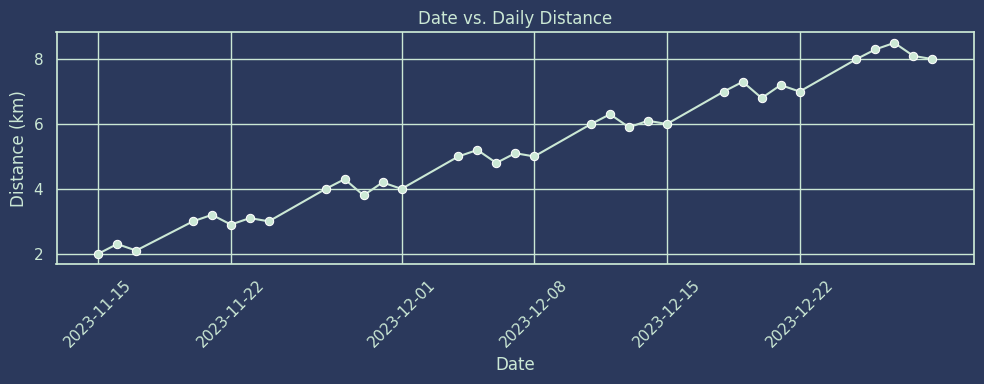
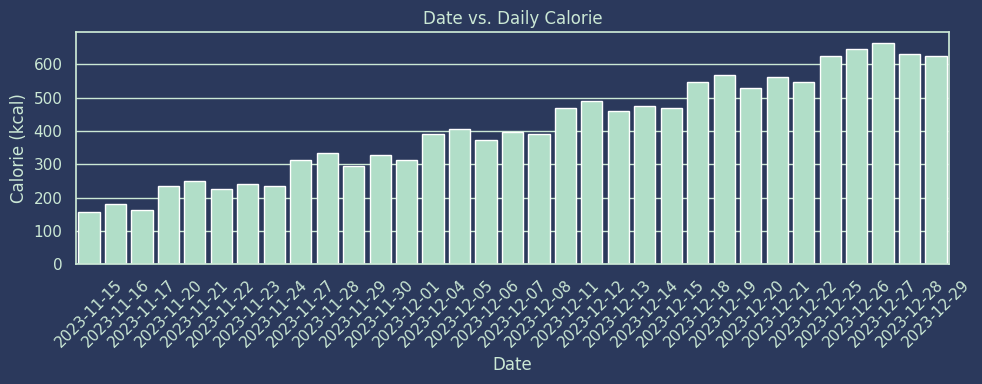
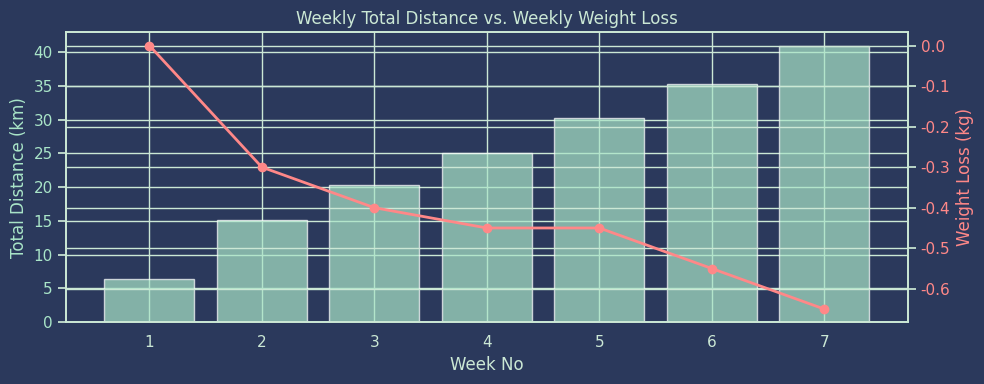
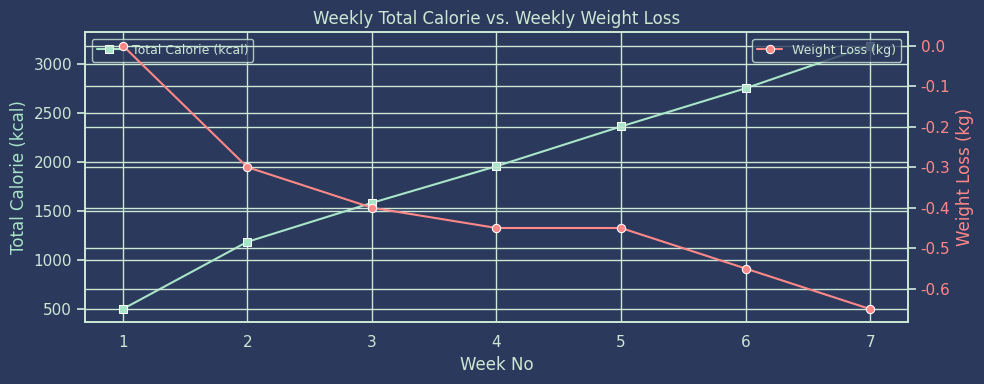
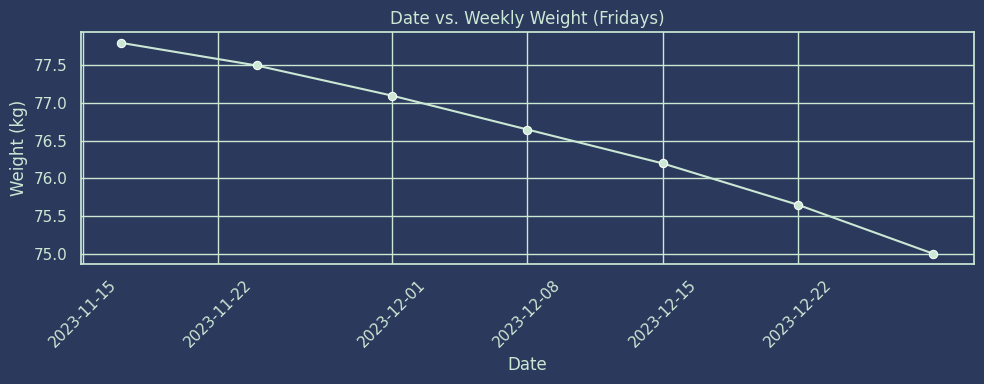
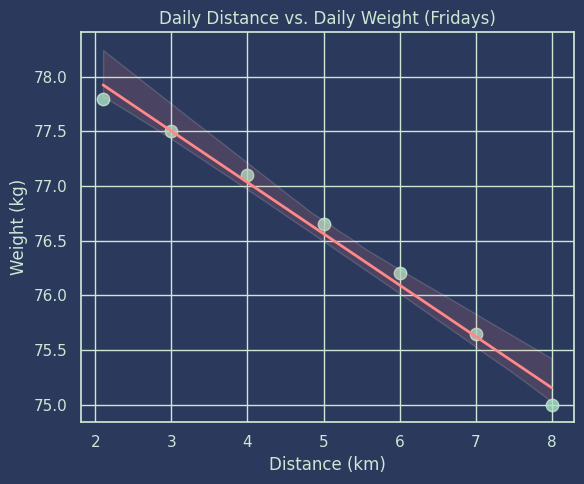
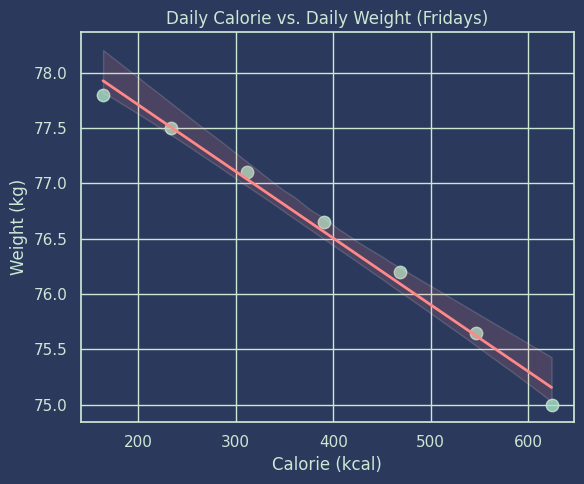

The matplotlib source for these figures, in order:
import pandas as pd
import numpy as np
import matplotlib.pyplot as plt
import seaborn as sns

data = [  
    {"Day": 1,  "Date": "2023-11-15", "Distance_km": 2.0, "Calorie": 156, "Weight_kg": np.nan},
    {"Day": 2,  "Date": "2023-11-16", "Distance_km": 2.3, "Calorie": 179, "Weight_kg": np.nan},
    {"Day": 3,  "Date": "2023-11-17", "Distance_km": 2.1, "Calorie": 164, "Weight_kg": 77.8},

    {"Day": 4,  "Date": "2023-11-20", "Distance_km": 3.0, "Calorie": 234, "Weight_kg": np.nan},
    {"Day": 5,  "Date": "2023-11-21", "Distance_km": 3.2, "Calorie": 250, "Weight_kg": np.nan},
    {"Day": 6,  "Date": "2023-11-22", "Distance_km": 2.9, "Calorie": 226, "Weight_kg": np.nan},
    {"Day": 7,  "Date": "2023-11-23", "Distance_km": 3.1, "Calorie": 242, "Weight_kg": np.nan},
    {"Day": 8,  "Date": "2023-11-24", "Distance_km": 3.0, "Calorie": 234, "Weight_kg": 77.5},

    {"Day": 9,  "Date": "2023-11-27", "Distance_km": 4.0, "Calorie": 312, "Weight_kg": np.nan},
    {"Day":10,  "Date": "2023-11-28", "Distance_km": 4.3, "Calorie": 335, "Weight_kg": np.nan},
    {"Day":11,  "Date": "2023-11-29", "Distance_km": 3.8, "Calorie": 296, "Weight_kg": np.nan},
    {"Day":12,  "Date": "2023-11-30", "Distance_km": 4.2, "Calorie": 328, "Weight_kg": np.nan},
    {"Day":13,  "Date": "2023-12-01", "Distance_km": 4.0, "Calorie": 312, "Weight_kg": 77.1},

    {"Day":14,  "Date": "2023-12-04", "Distance_km": 5.0, "Calorie": 390, "Weight_kg": np.nan},
    {"Day":15,  "Date": "2023-12-05", "Distance_km": 5.2, "Calorie": 406, "Weight_kg": np.nan},
    {"Day":16,  "Date": "2023-12-06", "Distance_km": 4.8, "Calorie": 374, "Weight_kg": np.nan},
    {"Day":17,  "Date": "2023-12-07", "Distance_km": 5.1, "Calorie": 398, "Weight_kg": np.nan},
    {"Day":18,  "Date": "2023-12-08", "Distance_km": 5.0, "Calorie": 390, "Weight_kg": 76.65},

    {"Day":19,  "Date": "2023-12-11", "Distance_km": 6.0, "Calorie": 468, "Weight_kg": np.nan},
    {"Day":20,  "Date": "2023-12-12", "Distance_km": 6.3, "Calorie": 491, "Weight_kg": np.nan},
    {"Day":21,  "Date": "2023-12-13", "Distance_km": 5.9, "Calorie": 460, "Weight_kg": np.nan},
    {"Day":22,  "Date": "2023-12-14", "Distance_km": 6.1, "Calorie": 476, "Weight_kg": np.nan},
    {"Day":23,  "Date": "2023-12-15", "Distance_km": 6.0, "Calorie": 468, "Weight_kg": 76.20},

    {"Day":24,  "Date": "2023-12-18", "Distance_km": 7.0, "Calorie": 546, "Weight_kg": np.nan},
    {"Day":25,  "Date": "2023-12-19", "Distance_km": 7.3, "Calorie": 569, "Weight_kg": np.nan},
    {"Day":26,  "Date": "2023-12-20", "Distance_km": 6.8, "Calorie": 530, "Weight_kg": np.nan},
    {"Day":27,  "Date": "2023-12-21", "Distance_km": 7.2, "Calorie": 562, "Weight_kg": np.nan},
    {"Day":28,  "Date": "2023-12-22", "Distance_km": 7.0, "Calorie": 546, "Weight_kg": 75.65},

    {"Day":29,  "Date": "2023-12-25", "Distance_km": 8.0, "Calorie": 624, "Weight_kg": np.nan},
    {"Day":30,  "Date": "2023-12-26", "Distance_km": 8.3, "Calorie": 647, "Weight_kg": np.nan},
    {"Day":31,  "Date": "2023-12-27", "Distance_km": 8.5, "Calorie": 663, "Weight_kg": np.nan}, 
    {"Day":32,  "Date": "2023-12-28", "Distance_km": 8.1, "Calorie": 632, "Weight_kg": np.nan},
    {"Day":33,  "Date": "2023-12-29", "Distance_km": 8.0, "Calorie": 624, "Weight_kg": 75.00},
]

df = pd.DataFrame(data)
df['Date'] = pd.to_datetime(df['Date'], format="%Y-%m-%d")

def custom_week_no(day):
    if 1 <= day <= 3:
        return 1
    elif 4 <= day <= 8:
        return 2
    elif 9 <= day <= 13:
        return 3
    elif 14 <= day <= 18:
        return 4
    elif 19 <= day <= 23:
        return 5
    elif 24 <= day <= 28:
        return 6
    elif 29 <= day <= 33:
        return 7
    else:
        return np.nan

df['WeekNo'] = df['Day'].apply(custom_week_no)

df['Calorie'] = df['Distance_km'] * 78

weekly_sum = df.groupby('WeekNo').agg({
    'Distance_km': 'sum',
    'Calorie': 'sum',
    'Weight_kg': 'last'
}).reset_index()

weekly_sum['WeightLoss_kg'] = weekly_sum['Weight_kg'] - weekly_sum['Weight_kg'].shift(1)
weekly_sum['WeightLoss_kg'] = weekly_sum['WeightLoss_kg'].fillna(0)

sns.set(style="whitegrid")
plt.rcParams['figure.facecolor'] = '#2b395c'   
plt.rcParams['axes.facecolor']   = '#2b395c'
plt.rcParams['axes.edgecolor']   = '#cbe8d5'
plt.rcParams['axes.labelcolor']  = '#cbe8d5'
plt.rcParams['xtick.color']      = '#cbe8d5'
plt.rcParams['ytick.color']      = '#cbe8d5'
plt.rcParams['text.color']       = '#cbe8d5'
plt.rcParams['grid.color']       = '#cbe8d5'
plt.rcParams['legend.edgecolor'] = '#cbe8d5'
plt.rcParams['legend.fontsize']  = 9

plt.figure(figsize=(10,4))
sns.lineplot(data=df, x='Date', y='Distance_km', marker='o', color='#cbe8d5')
plt.title("Date vs. Daily Distance")
plt.xlabel("Date")
plt.ylabel("Distance (km)")
plt.xticks(rotation=45)
plt.tight_layout()
plt.savefig("daily_distance.png", dpi=150)
plt.close()

plt.figure(figsize=(10,4))
sns.barplot(data=df, x='Date', y='Calorie', color='#a9e5c8')
plt.title("Date vs. Daily Calorie")
plt.xlabel("Date")
plt.ylabel("Calorie (kcal)")
plt.xticks(rotation=45)
plt.tight_layout()
plt.savefig("daily_calories.png", dpi=150)
plt.close()

fig, ax1 = plt.subplots(figsize=(10,4))
ax1.set_facecolor('#2b395c')

ax1.set_xlabel("Week No")
ax1.set_ylabel("Total Distance (km)", color='#a9e5c8')
ax1.bar(weekly_sum['WeekNo'], weekly_sum['Distance_km'], color='#a9e5c8', alpha=0.7)
ax1.tick_params(axis='y', labelcolor='#a9e5c8')

ax2 = ax1.twinx()
ax2.set_ylabel("Weight Loss (kg)", color='#ff8888')
ax2.plot(weekly_sum['WeekNo'], weekly_sum['WeightLoss_kg'], marker='o', color='#ff8888', linewidth=2)
ax2.tick_params(axis='y', labelcolor='#ff8888')

plt.title("Weekly Total Distance vs. Weekly Weight Loss")
plt.tight_layout()
plt.savefig("weekly_distance_weightloss.png", dpi=150)
plt.close()

plt.figure(figsize=(10,4))
plt.gca().set_facecolor('#2b395c')

sns.lineplot(data=weekly_sum, x='WeekNo', y='Calorie', marker='s', color='#a9e5c8', label='Total Calorie (kcal)')
plt.legend(loc='upper left')

plt.xlabel("Week No")
plt.ylabel("Total Calorie (kcal)", color='#a9e5c8')
plt.title("Weekly Total Calorie vs. Weekly Weight Loss")

ax2 = plt.gca().twinx()
sns.lineplot(data=weekly_sum, x='WeekNo', y='WeightLoss_kg', marker='o', color='#ff8888', label='Weight Loss (kg)', ax=ax2)
ax2.set_ylabel("Weight Loss (kg)", color='#ff8888')
ax2.tick_params(axis='y', labelcolor='#ff8888')

plt.tight_layout()
plt.savefig("weekly_calorie_weightloss.png", dpi=150)
plt.close()

df_friday = df.dropna(subset=['Weight_kg'])
plt.figure(figsize=(10,4))
sns.lineplot(data=df_friday, x='Date', y='Weight_kg', marker='o', color='#cbe8d5')
plt.title("Date vs. Weekly Weight (Fridays)")
plt.xlabel("Date")
plt.ylabel("Weight (kg)")
plt.xticks(rotation=45)
plt.tight_layout()
plt.savefig("weekly_weight.png", dpi=150)
plt.close()

df_scatter = df_friday.copy()

plt.figure(figsize=(6,5))
plt.gca().set_facecolor('#2b395c')
sns.regplot(data=df_scatter, x='Distance_km', y='Weight_kg', color='#a9e5c8',
            scatter_kws={'s':80, 'edgecolor':'#cbe8d5'}, line_kws={'color':'#ff8888','linewidth':2})
plt.title("Daily Distance vs. Daily Weight (Fridays)")
plt.xlabel("Distance (km)")
plt.ylabel("Weight (kg)")
plt.tight_layout()
plt.savefig("daily_distance_vs_weight_scatter.png", dpi=150)
plt.close()

plt.figure(figsize=(6,5))
plt.gca().set_facecolor('#2b395c')
sns.regplot(data=df_scatter, x='Calorie', y='Weight_kg', color='#a9e5c8',
            scatter_kws={'s':80, 'edgecolor':'#cbe8d5'}, line_kws={'color':'#ff8888','linewidth':2})
plt.title("Daily Calorie vs. Daily Weight (Fridays)")
plt.xlabel("Calorie (kcal)")
plt.ylabel("Weight (kg)")
plt.tight_layout()
plt.savefig("daily_calorie_vs_weight_scatter.png", dpi=150)
plt.close()

print("All charts have been saved as .png!")
